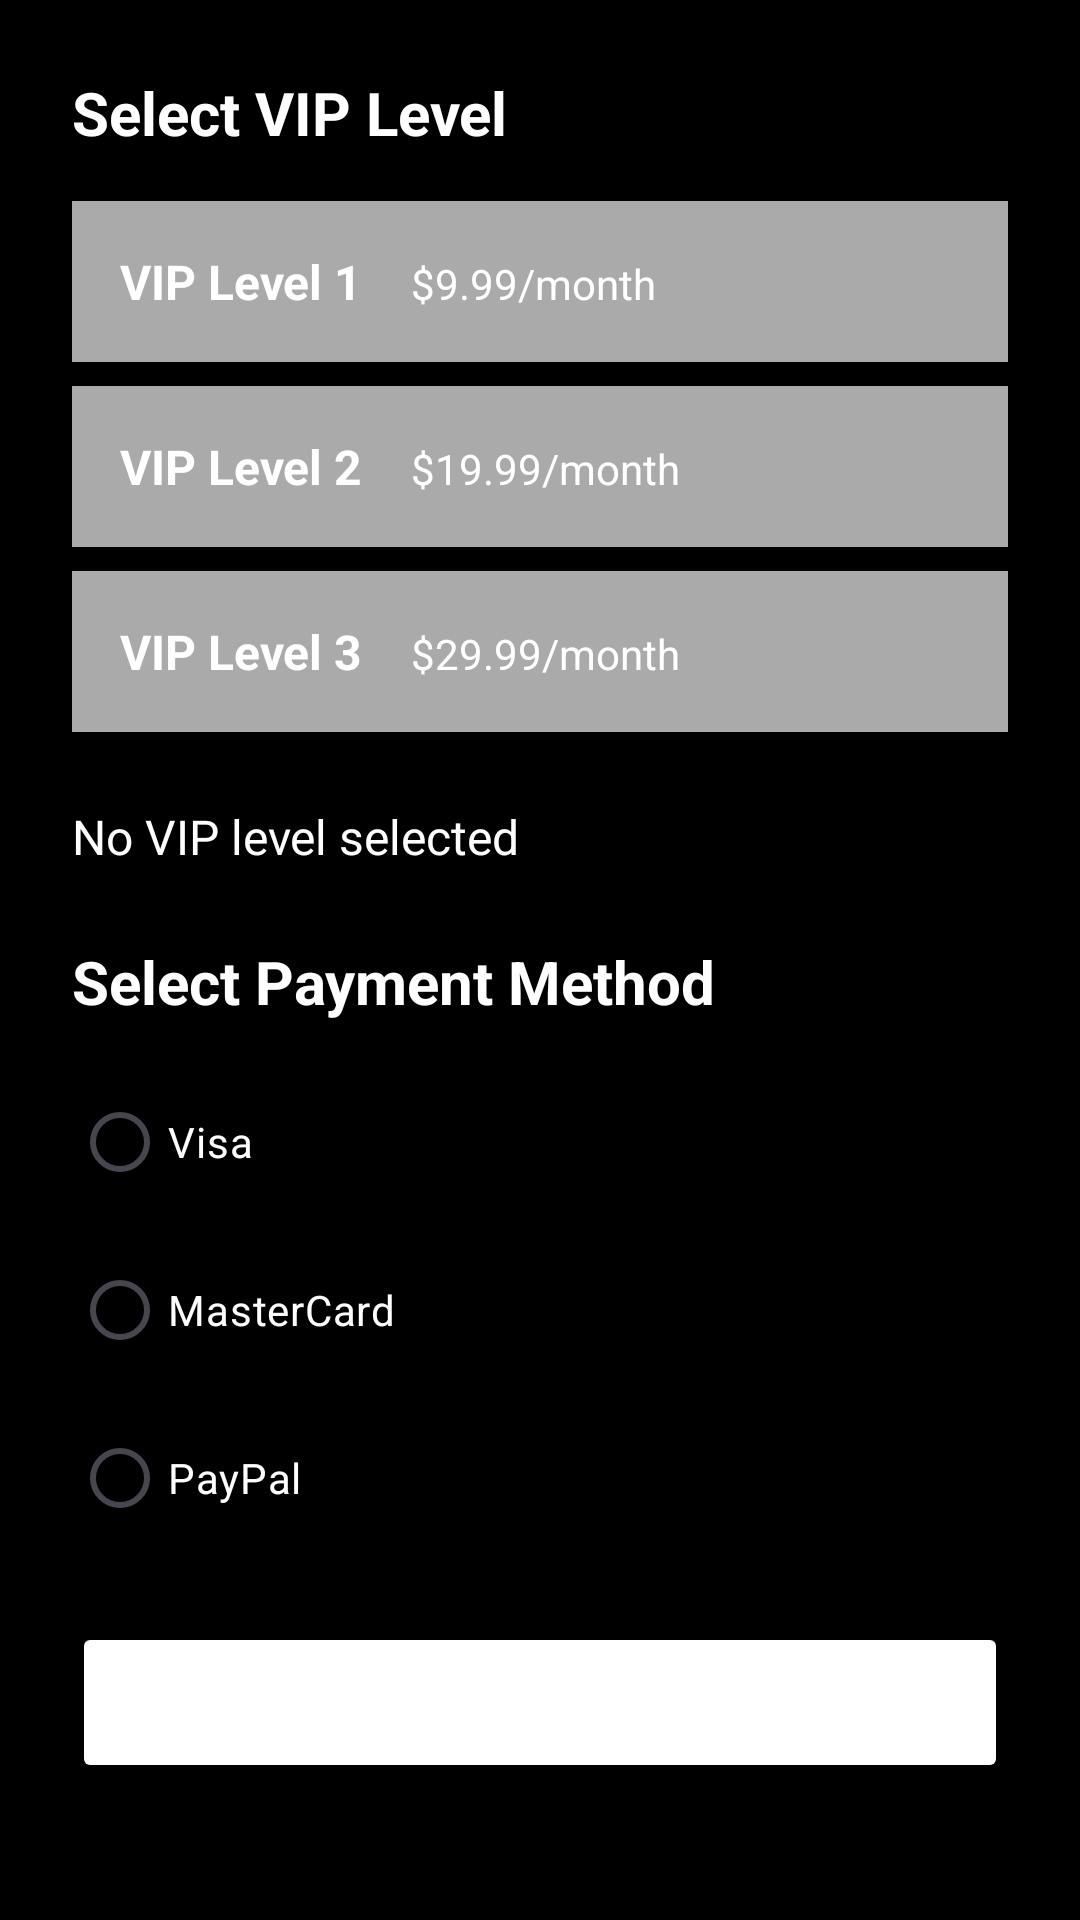

Write the Android layout XML for this screen, with the resource values it uses.
<!-- AndroidManifest.xml: application theme Theme.FilmApp -->
<!-- res/layout/activity_payment.xml -->
<?xml version="1.0" encoding="utf-8"?>
<ScrollView xmlns:android="http://schemas.android.com/apk/res/android"
    android:layout_width="match_parent"
    android:layout_height="match_parent"
    android:padding="24dp"
    android:background="@color/black">

    <LinearLayout
        android:layout_width="match_parent"
        android:layout_height="wrap_content"
        android:orientation="vertical">

        
        <TextView
            android:layout_width="wrap_content"
            android:layout_height="wrap_content"
            android:text="Select VIP Level"
            android:textColor="@color/white"
            android:textSize="20sp"
            android:textStyle="bold"
            android:layout_marginBottom="16dp" />

        <LinearLayout
            android:id="@+id/vipLevel1"
            android:layout_width="match_parent"
            android:layout_height="wrap_content"
            android:orientation="horizontal"
            android:background="@android:color/darker_gray"
            android:padding="16dp"
            android:layout_marginBottom="8dp">

            <TextView
                android:layout_width="wrap_content"
                android:layout_height="wrap_content"
                android:text="VIP Level 1"
                android:textColor="@color/white"
                android:textSize="16sp"
                android:textStyle="bold" />

            <TextView
                android:layout_width="wrap_content"
                android:layout_height="wrap_content"
                android:text="$9.99/month"
                android:textColor="@color/white"
                android:textSize="14sp"
                android:layout_marginStart="16dp" />

        </LinearLayout>

        <LinearLayout
            android:id="@+id/vipLevel2"
            android:layout_width="match_parent"
            android:layout_height="wrap_content"
            android:orientation="horizontal"
            android:background="@android:color/darker_gray"
            android:padding="16dp"
            android:layout_marginBottom="8dp">

            <TextView
                android:layout_width="wrap_content"
                android:layout_height="wrap_content"
                android:text="VIP Level 2"
                android:textColor="@color/white"
                android:textSize="16sp"
                android:textStyle="bold" />

            <TextView
                android:layout_width="wrap_content"
                android:layout_height="wrap_content"
                android:text="$19.99/month"
                android:textColor="@color/white"
                android:textSize="14sp"
                android:layout_marginStart="16dp" />

        </LinearLayout>

        <LinearLayout
            android:id="@+id/vipLevel3"
            android:layout_width="match_parent"
            android:layout_height="wrap_content"
            android:orientation="horizontal"
            android:background="@android:color/darker_gray"
            android:padding="16dp"
            android:layout_marginBottom="24dp">

            <TextView
                android:layout_width="wrap_content"
                android:layout_height="wrap_content"
                android:text="VIP Level 3"
                android:textColor="@color/white"
                android:textSize="16sp"
                android:textStyle="bold" />

            <TextView
                android:layout_width="wrap_content"
                android:layout_height="wrap_content"
                android:text="$29.99/month"
                android:textColor="@color/white"
                android:textSize="14sp"
                android:layout_marginStart="16dp" />

        </LinearLayout>

        <TextView
            android:id="@+id/vipLevelText"
            android:layout_width="wrap_content"
            android:layout_height="wrap_content"
            android:text="No VIP level selected"
            android:textColor="@color/white"
            android:textSize="16sp"
            android:layout_marginBottom="24dp" />

        
        <TextView
            android:layout_width="wrap_content"
            android:layout_height="wrap_content"
            android:text="Select Payment Method"
            android:textColor="@color/white"
            android:textSize="20sp"
            android:textStyle="bold"
            android:layout_marginBottom="16dp" />

        <RadioGroup
            android:id="@+id/paymentMethodGroup"
            android:layout_width="match_parent"
            android:layout_height="wrap_content"
            android:orientation="vertical"
            android:layout_marginBottom="24dp">

            <RadioButton
                android:id="@+id/visaRadio"
                android:layout_width="match_parent"
                android:layout_height="wrap_content"
                android:text="Visa"
                android:textColor="@color/white"
                android:layout_marginBottom="8dp" />

            <RadioButton
                android:id="@+id/mastercardRadio"
                android:layout_width="match_parent"
                android:layout_height="wrap_content"
                android:text="MasterCard"
                android:textColor="@color/white"
                android:layout_marginBottom="8dp" />

            <RadioButton
                android:id="@+id/paypalRadio"
                android:layout_width="match_parent"
                android:layout_height="wrap_content"
                android:text="PayPal"
                android:textColor="@color/white" />

        </RadioGroup>

        
        <LinearLayout
            android:id="@+id/paymentDetailsLayout"
            android:layout_width="match_parent"
            android:layout_height="wrap_content"
            android:orientation="vertical"
            android:background="@drawable/rounded_card"
            android:padding="16dp"
            android:layout_marginBottom="24dp"
            android:visibility="gone">

            <TextView
                android:layout_width="wrap_content"
                android:layout_height="wrap_content"
                android:text="Card Details"
                android:textColor="@color/white"
                android:textSize="16sp"
                android:textStyle="bold"
                android:layout_marginBottom="16dp" />

            <EditText
                android:id="@+id/cardNumberEditText"
                android:layout_width="match_parent"
                android:layout_height="wrap_content"
                android:hint="Card Number"
                android:textColor="@color/white"
                android:textColorHint="@color/grey"
                android:inputType="number"
                android:maxLength="16"
                android:layout_marginBottom="12dp" />

            <LinearLayout
                android:layout_width="match_parent"
                android:layout_height="wrap_content"
                android:orientation="horizontal">

                <EditText
                    android:id="@+id/expirationDateEditText"
                    android:layout_width="0dp"
                    android:layout_height="wrap_content"
                    android:layout_weight="1"
                    android:hint="MM/YY"
                    android:textColor="@color/white"
                    android:textColorHint="@color/grey"
                    android:inputType="number"
                    android:maxLength="5"
                    android:layout_marginEnd="8dp" />

                <EditText
                    android:id="@+id/cvvEditText"
                    android:layout_width="0dp"
                    android:layout_height="wrap_content"
                    android:layout_weight="1"
                    android:hint="CVV"
                    android:textColor="@color/white"
                    android:textColorHint="@color/grey"
                    android:inputType="number"
                    android:maxLength="3"
                    android:layout_marginStart="8dp" />

            </LinearLayout>

        </LinearLayout>

        
        <LinearLayout
            android:id="@+id/paypalDetailsLayout"
            android:layout_width="match_parent"
            android:layout_height="wrap_content"
            android:orientation="vertical"
            android:background="@drawable/rounded_card"
            android:padding="16dp"
            android:layout_marginBottom="24dp"
            android:visibility="gone">

            <TextView
                android:layout_width="wrap_content"
                android:layout_height="wrap_content"
                android:text="PayPal Login"
                android:textColor="@color/white"
                android:textSize="16sp"
                android:textStyle="bold"
                android:layout_marginBottom="16dp" />

            <EditText
                android:id="@+id/paypalEmailEditText"
                android:layout_width="match_parent"
                android:layout_height="wrap_content"
                android:hint="PayPal Email"
                android:textColor="@color/white"
                android:textColorHint="@color/grey"
                android:inputType="textEmailAddress"
                android:layout_marginBottom="12dp" />

            <EditText
                android:id="@+id/paypalPasswordEditText"
                android:layout_width="match_parent"
                android:layout_height="wrap_content"
                android:hint="PayPal Password"
                android:textColor="@color/white"
                android:textColorHint="@color/grey"
                android:inputType="textPassword"
                android:layout_marginBottom="12dp" />

        </LinearLayout>


        <Button
            android:id="@+id/confirmPaymentButton"
            android:layout_width="match_parent"
            android:layout_height="wrap_content"
            android:text="Confirm Payment"
            android:textColor="@color/white"
            android:backgroundTint="@color/holo_blue_light"
            android:textSize="16sp"
            android:textStyle="bold"
            android:padding="16dp" />

    </LinearLayout>

</ScrollView>
<!-- resources referenced by this layout -->
<resources>
  <!-- drawable rounded_card (drawable) -->
  <?xml version="1.0" encoding="utf-8"?>
  <shape xmlns:android="http://schemas.android.com/apk/res/android">
      <solid android:color="#333333" />
      <corners android:radius="16dp" />
      <stroke
          android:width="1dp"
          android:color="#444444" />
  </shape>
  <style name="Theme.FilmApp" parent="Theme.Material3.DayNight">
          
          <item name="colorPrimary">@color/primary</item>
          <item name="colorPrimaryVariant">@color/primary_dark</item>
          <item name="colorOnPrimary">@color/text_on_primary</item>
          <item name="colorSecondary">@color/accent</item>
          <item name="colorSecondaryVariant">@color/accent</item>
          <item name="colorOnSecondary">@color/text_on_accent</item>
          <item name="android:colorBackground">@color/background</item>
          <item name="android:statusBarColor">@color/primary_dark</item>
          <item name="android:navigationBarColor">@color/background</item>
          
          
          <item name="android:textColorPrimary">@color/text_primary</item>
          <item name="android:textColorSecondary">@color/text_secondary</item>
          
          
          <item name="materialButtonStyle">@style/Widget.FilmApp.Button</item>
          <item name="editTextStyle">@style/Widget.FilmApp.EditText</item>
      </style>
  <color name="primary">#2196F3</color>
  <color name="primary_dark">#1976D2</color>
  <color name="text_on_primary">#FFFFFF</color>
  <color name="accent">#FF4081</color>
  <color name="text_on_accent">#FFFFFF</color>
  <color name="background">#F5F5F5</color>
  <color name="text_primary">#212121</color>
  <color name="text_secondary">#757575</color>
  <style name="Widget.FilmApp.Button" parent="Widget.Material3.Button">
          <item name="android:minHeight">48dp</item>
          <item name="android:paddingHorizontal">24dp</item>
          <item name="android:textAllCaps">false</item>
          <item name="android:textColor">@color/text_on_primary</item>
          <item name="backgroundTint">@color/primary</item>
      </style>
  <style name="Widget.FilmApp.EditText" parent="Widget.Material3.TextInputEditText">
          <item name="android:textColor">@color/text_primary</item>
          <item name="android:textColorHint">@color/text_secondary</item>
          <item name="android:background">@drawable/edittext_background</item>
      </style>
  <!-- drawable edittext_background (drawable) -->
  <?xml version="1.0" encoding="utf-8"?>
  <shape xmlns:android="http://schemas.android.com/apk/res/android">
      <solid android:color="?attr/colorSurface" />
      <stroke 
          android:width="1dp" 
          android:color="?attr/colorOnSurfaceVariant" />
      <corners android:radius="4dp" />
      <padding 
          android:left="12dp" 
          android:top="12dp" 
          android:right="12dp" 
          android:bottom="12dp" />
  </shape>
  <!-- not gathered from this repository: default colours our renderer supplied (Android Studio template values) -->
  <color name="black">#FF000000</color>
  <color name="white">#FFFFFFFF</color>
</resources>
